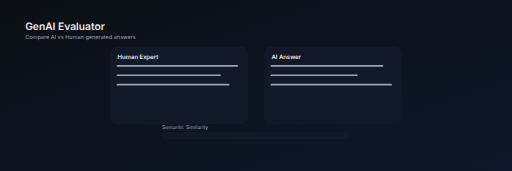
t = 0.00 s
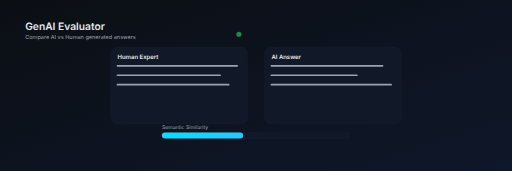
t = 0.75 s
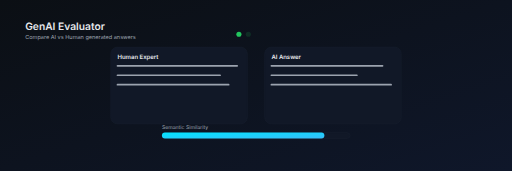
t = 1.50 s
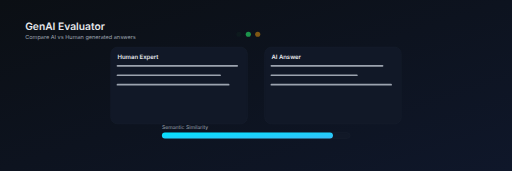
t = 2.25 s
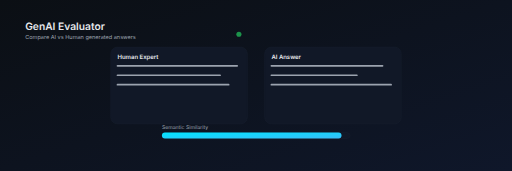
t = 3.00 s
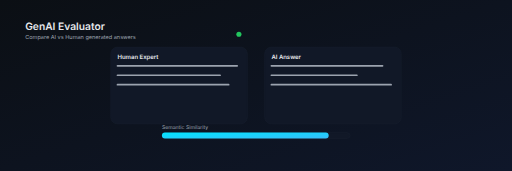
t = 3.75 s

The animated SVG that drew these frames (rendered in a browser with its animation timeline set to each time). Animation: 4 SMIL elements (animate=4); one cycle of 4.50 s, repeats indefinitely.

<?xml version="1.0" encoding="UTF-8"?>
<svg width="100%" height="100%" viewBox="0 0 1200 400" fill="none" xmlns="http://www.w3.org/2000/svg" preserveAspectRatio="xMidYMid slice">
  <defs>
    <linearGradient id="bg" x1="0" y1="0" x2="1" y2="1">
      <stop offset="0%" stop-color="var(--bg-0, #0b0f14)"/>
      <stop offset="100%" stop-color="var(--bg-1, #0f172a)"/>
    </linearGradient>
    <linearGradient id="accent" x1="0" y1="0" x2="1" y2="1">
      <stop offset="0%" stop-color="var(--svg-2, var(--accent, #a855f7))"/>
      <stop offset="100%" stop-color="var(--svg-2, var(--accent-strong, #7c3aed))"/>
    </linearGradient>
    <linearGradient id="teal" x1="0" y1="0" x2="1" y2="1">
      <stop offset="0%" stop-color="var(--svg-1, var(--primary, #00e5ff))"/>
      <stop offset="100%" stop-color="var(--svg-1, var(--primary-strong, #38bdf8))"/>
    </linearGradient>
    <linearGradient id="green" x1="0" y1="0" x2="0" y2="1">
      <stop offset="0%" stop-color="var(--svg-3, var(--success, #22c55e))"/>
      <stop offset="100%" stop-color="var(--svg-3, var(--success-strong, #16a34a))"/>
    </linearGradient>
    <linearGradient id="red" x1="0" y1="0" x2="0" y2="1">
      <stop offset="0%" stop-color="#f43f5e"/>
      <stop offset="100%" stop-color="#e11d48"/>
    </linearGradient>
  </defs>

  <rect x="0" y="0" width="1200" height="400" fill="url(#bg)"/>

  <!-- Center: human vs AI panels -->
  <g transform="translate(260, 110)">
    <rect x="0" y="0" width="320" height="180" rx="16" fill="var(--bg-2, #111827)" stroke="var(--border-subtle, #1f2937)" stroke-opacity="0.6"/>
    <text x="16" y="28" fill="var(--text-0, #e5e7eb)" font-family="Inter, Arial" font-size="14" font-weight="600">Human Expert</text>
    <g transform="translate(16, 44)" stroke="#9ca3af" stroke-linecap="round" stroke-width="4">
      <line x1="0" y1="0" x2="280" y2="0"/>
      <line x1="0" y1="22" x2="240" y2="22"/>
      <line x1="0" y1="44" x2="260" y2="44"/>
    </g>
  </g>

  <g transform="translate(620, 110)">
    <rect x="0" y="0" width="320" height="180" rx="16" fill="var(--bg-2, #111827)" stroke="var(--border-subtle, #1f2937)" stroke-opacity="0.6"/>
    <text x="16" y="28" fill="var(--text-0, #e5e7eb)" font-family="Inter, Arial" font-size="14" font-weight="600">AI Answer</text>
    <g transform="translate(16, 44)" stroke="#9ca3af" stroke-linecap="round" stroke-width="4">
      <line x1="0" y1="0" x2="260" y2="0"/>
      <line x1="0" y1="22" x2="200" y2="22"/>
      <line x1="0" y1="44" x2="280" y2="44"/>
    </g>
  </g>

  <!-- Similarity bar (embeddings) -->
  <g transform="translate(380, 310)">
    <rect x="0" y="0" width="440" height="14" rx="7" fill="var(--bg-2, #111827)" stroke="var(--border-subtle, #1f2937)" stroke-opacity="0.6"/>
    <rect x="0" y="0" width="0" height="14" rx="7" fill="url(#teal)">
      <animate attributeName="width" values="0; 380; 420; 360" dur="4.5s" repeatCount="indefinite"/>
    </rect>
    <text x="0" y="-8" fill="var(--text-1, #9ca3af)" font-family="Inter, Arial" font-size="12">Semantic Similarity</text>
  </g>

  <!-- Rubric ticks -->
  <g transform="translate(560, 80)">
    <circle r="6" fill="#22c55e">
      <animate attributeName="opacity" values="0;1;1" dur="2.2s" repeatCount="indefinite"/>
    </circle>
    <circle cx="22" r="6" fill="#22c55e">
      <animate attributeName="opacity" values="0;0;1" dur="2.6s" repeatCount="indefinite"/>
    </circle>
    <circle cx="44" r="6" fill="#f59e0b">
      <animate attributeName="opacity" values="0;0;1" dur="3s" repeatCount="indefinite"/>
    </circle>
  </g>

  <!-- Title -->
  <g transform="translate(60, 70)">
    <text x="0" y="0" fill="#e5e7eb" font-size="24" font-family="Inter, Arial" font-weight="600">GenAI Evaluator</text>
    <text x="0" y="22" fill="var(--text-1, #9ca3af)" font-size="13" font-family="Inter, Arial">Compare AI vs Human generated answers</text>
  </g>
</svg>
